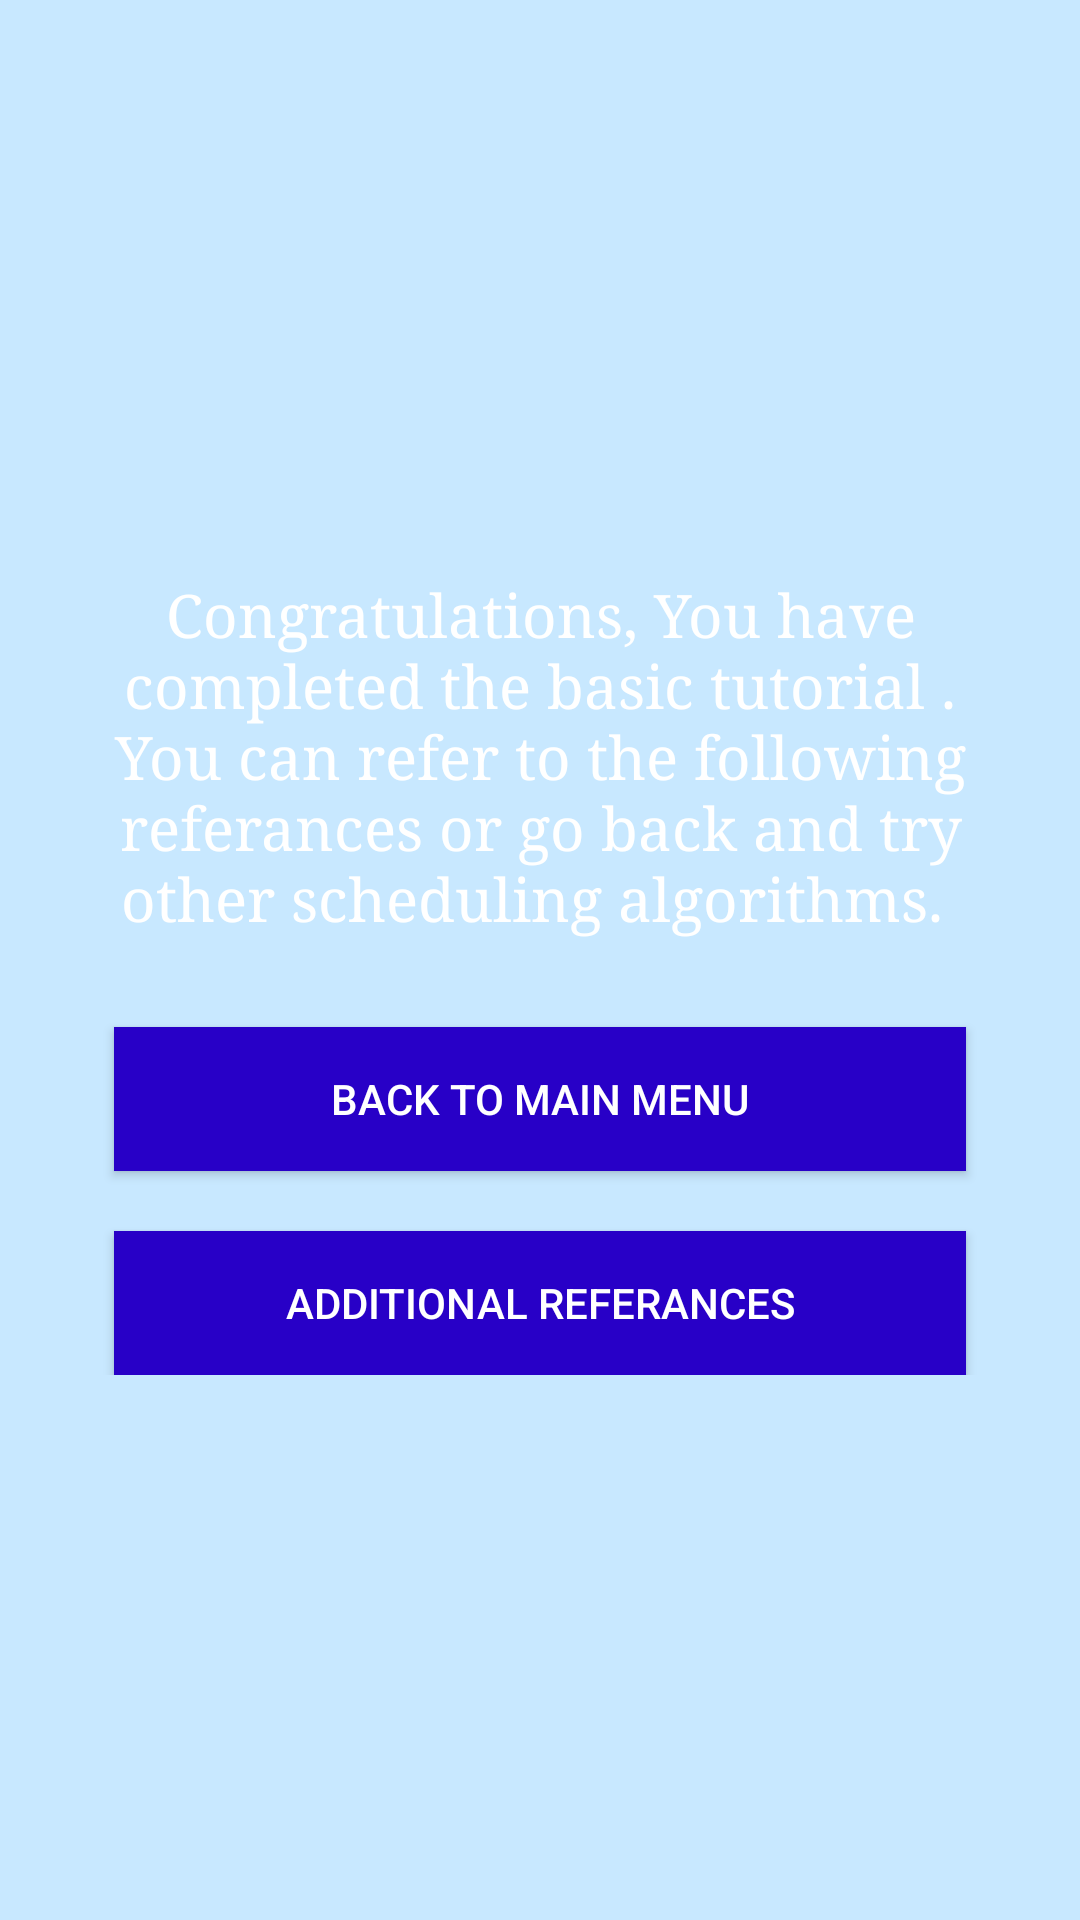

This screen was rendered from an Android layout file. Write that file and the resources it references.
<!-- AndroidManifest.xml: application theme AppTheme -->
<!-- res/layout/activity_extra.xml -->
<?xml version="1.0" encoding="utf-8"?>
<RelativeLayout xmlns:android="http://schemas.android.com/apk/res/android"
    xmlns:app="http://schemas.android.com/apk/res-auto"
    xmlns:tools="http://schemas.android.com/tools"
    android:layout_width="match_parent"
    android:layout_height="match_parent"
    tools:context=".extra"
    android:gravity="center"
    android:background="@color/colorAccent"
    tools:layout_editor_absoluteY="25dp">

    <LinearLayout
        android:layout_width="match_parent"
        android:layout_height="wrap_content"
        android:layout_marginEnd="18dp"
        android:layout_marginStart="18dp"
        android:orientation="vertical"
        >

        <TextView
            android:layout_width="wrap_content"
            android:layout_height="wrap_content"
            android:layout_gravity="center"
            android:layout_margin="10dp"
            android:fontFamily="serif"
            android:text="Congratulations, You have completed the basic tutorial . You can refer to the following referances or go back and try other scheduling algorithms. "
            android:textAlignment="center"
            android:textColor="@color/white"
            android:textSize="20dp" />

        <Button
            android:layout_width="match_parent"
            android:layout_height="wrap_content"
            android:layout_margin="20dp"
            android:onClick="back"
            android:background="#2800c7"
            android:textColor="#fff"
            android:text="Back to Main Menu" />

        <Button
            android:layout_width="match_parent"
            android:layout_height="wrap_content"
            android:layout_marginLeft="20dp"
            android:layout_marginRight="20dp"
            android:onClick="refer"
            android:textColor="#fff"
            android:background="#2800c7"
            android:text="Additional Referances" />
    </LinearLayout>
</RelativeLayout>
<!-- resources referenced by this layout -->
<resources>
  <color name="colorAccent">#c8e8ff</color>
  <color name="white">#fff</color>
  <style name="AppTheme" parent="Theme.AppCompat.Light.DarkActionBar">
          
          <item name="colorPrimary">@color/colorPrimary</item>
          <item name="colorPrimaryDark">@color/colorPrimaryDark</item>
          <item name="colorAccent">@color/colorAccent</item>
      </style>
  <color name="colorPrimary">#3f51b5</color>
  <color name="colorPrimaryDark">#303F9F</color>
</resources>
